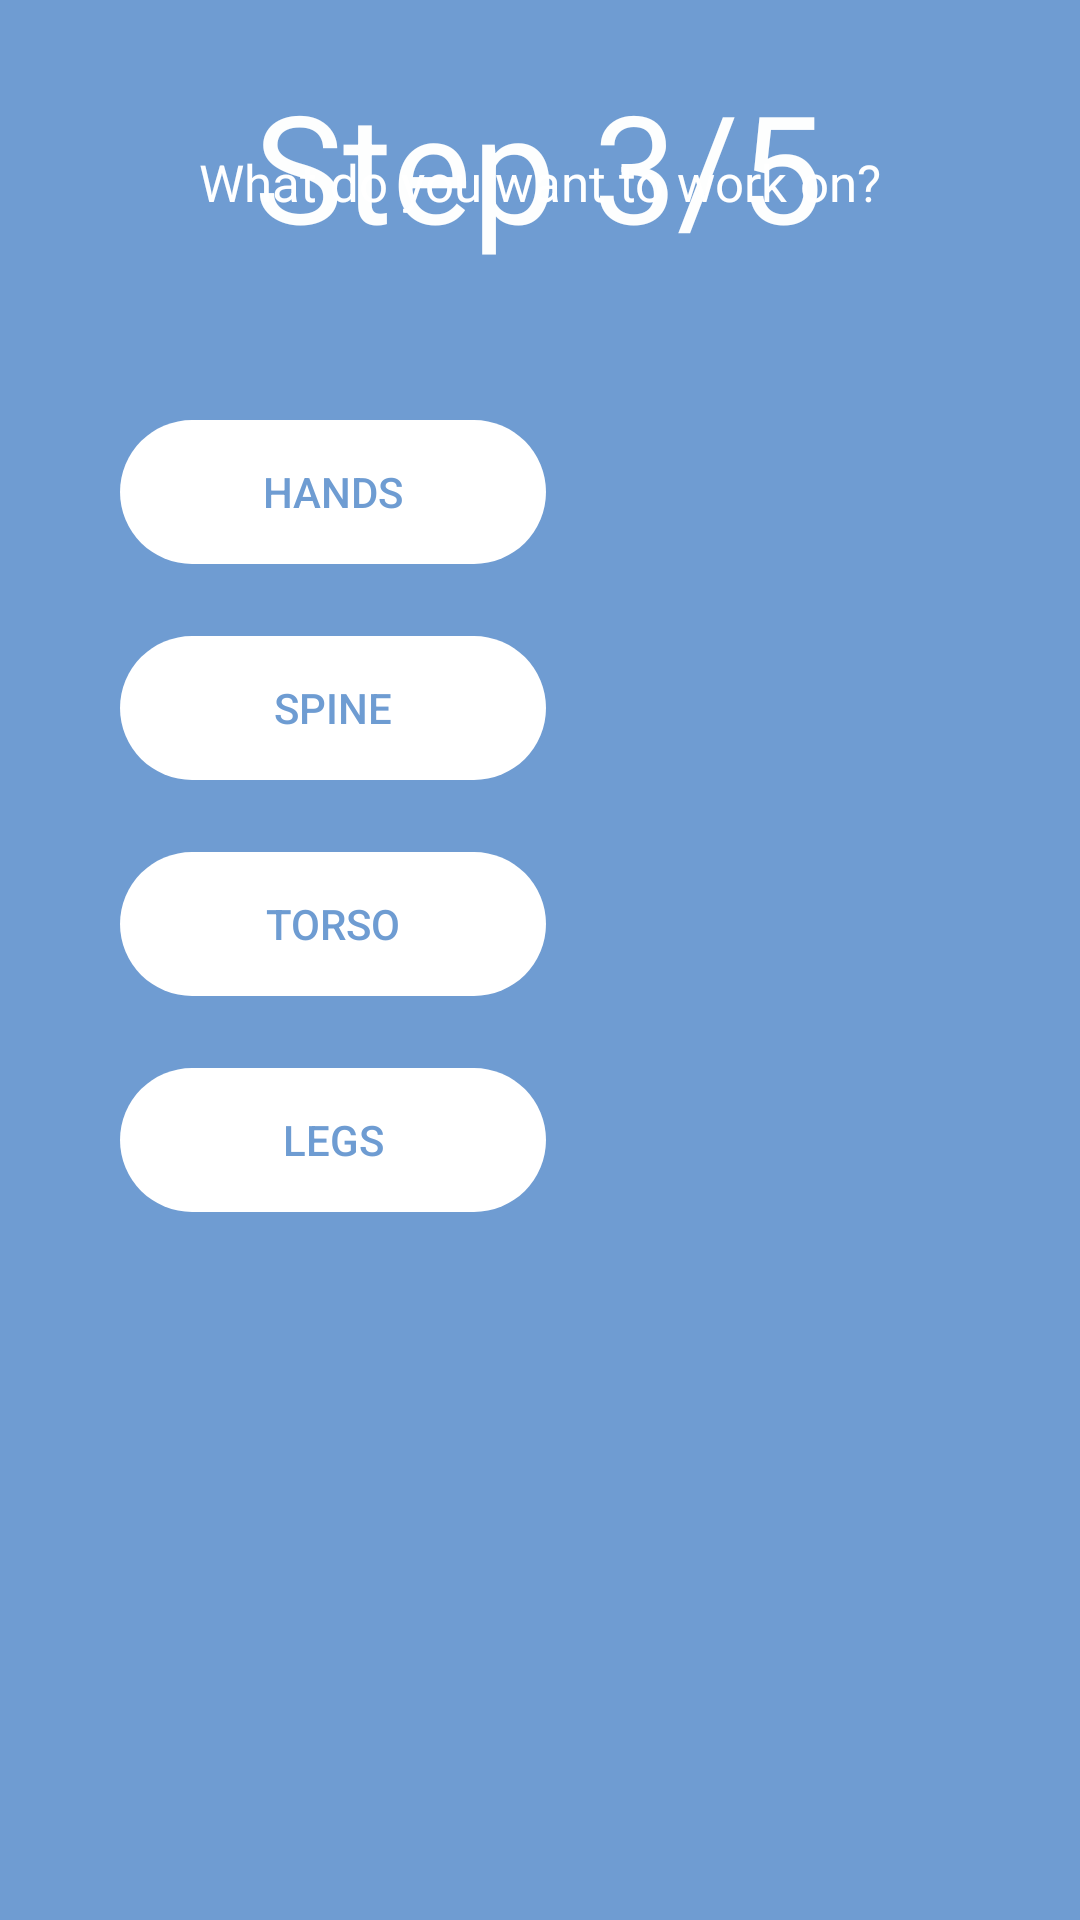

Produce the Android XML layout that renders to this screen, including the resource entries it uses.
<!-- AndroidManifest.xml: application theme Theme.Project -->
<!-- res/layout/activity_male.xml -->
<?xml version="1.0" encoding="utf-8"?>
<androidx.constraintlayout.widget.ConstraintLayout xmlns:android="http://schemas.android.com/apk/res/android"
    xmlns:app="http://schemas.android.com/apk/res-auto"
    xmlns:tools="http://schemas.android.com/tools"
    android:layout_width="match_parent"
    android:layout_height="match_parent"
    android:background="#6f9cd2"
    tools:context=".male">

    <ImageView
        android:id="@+id/imageView7"
        android:layout_width="294dp"
        android:layout_height="444dp"
        android:layout_marginStart="95dp"
        app:layout_constraintBottom_toBottomOf="parent"
        app:layout_constraintStart_toEndOf="@+id/button9"
        app:layout_constraintTop_toBottomOf="@+id/textView5"
        app:layout_constraintVertical_bias="0.0"
        app:srcCompat="@drawable/pacanchik" />

    <TextView
        android:id="@+id/textView3"
        android:layout_width="wrap_content"
        android:layout_height="wrap_content"
        android:layout_marginTop="35dp"
        android:text="Step 3/5"
        android:textColor="#fdfefe"
        android:textSize="50sp"
        app:layout_constraintBottom_toTopOf="@+id/textView5"
        app:layout_constraintEnd_toEndOf="parent"
        app:layout_constraintHorizontal_bias="0.497"
        app:layout_constraintStart_toStartOf="parent"
        app:layout_constraintTop_toTopOf="parent"
        app:layout_constraintVertical_bias="0.26" />

    <TextView
        android:id="@+id/textView5"
        android:layout_width="wrap_content"
        android:layout_height="wrap_content"
        android:layout_marginBottom="68dp"
        android:text="What do you want to work on?"
        android:textColor="#FFFFFF"
        android:textSize="17sp"
        app:layout_constraintBottom_toTopOf="@+id/button5"
        app:layout_constraintEnd_toEndOf="parent"
        app:layout_constraintStart_toStartOf="parent" />

    <androidx.appcompat.widget.AppCompatButton
        android:id="@+id/button6"
        android:layout_width="142dp"
        android:layout_height="48dp"
        android:layout_marginStart="40dp"
        android:layout_marginEnd="116dp"
        android:layout_marginBottom="24dp"
        android:background="@drawable/button"
        android:text="Spine"
        android:textColor="#6E9CD2"
        app:layout_constraintBottom_toTopOf="@+id/button9"
        app:layout_constraintEnd_toStartOf="@+id/imageView7"
        app:layout_constraintHorizontal_bias="0.0"
        app:layout_constraintStart_toStartOf="parent" />

    <androidx.appcompat.widget.AppCompatButton
        android:id="@+id/button5"
        android:layout_width="142dp"
        android:layout_height="48dp"
        android:layout_marginStart="40dp"
        android:layout_marginEnd="116dp"
        android:layout_marginBottom="24dp"
        android:background="@drawable/button"
        android:text="Hands"
        android:textColor="#6E9CD2"
        app:layout_constraintBottom_toTopOf="@+id/button6"
        app:layout_constraintEnd_toStartOf="@+id/imageView7"
        app:layout_constraintHorizontal_bias="0.0"
        app:layout_constraintStart_toStartOf="parent" />

    <androidx.appcompat.widget.AppCompatButton
        android:id="@+id/button10"
        android:layout_width="142dp"
        android:layout_height="48dp"
        android:layout_marginStart="40dp"
        android:layout_marginBottom="236dp"
        android:background="@drawable/button"
        android:text="Legs"
        android:textColor="#6E9CD2"
        app:layout_constraintBottom_toBottomOf="parent"
        app:layout_constraintEnd_toStartOf="@+id/imageView7"
        app:layout_constraintHorizontal_bias="0.0"
        app:layout_constraintStart_toStartOf="parent" />

    <androidx.appcompat.widget.AppCompatButton
        android:id="@+id/button9"
        android:layout_width="142dp"
        android:layout_height="48dp"
        android:layout_marginStart="40dp"
        android:layout_marginBottom="24dp"
        android:background="@drawable/button"
        android:text="Torso"
        android:textColor="#6E9CD2"
        app:layout_constraintBottom_toTopOf="@+id/button10"
        app:layout_constraintStart_toStartOf="parent" />

</androidx.constraintlayout.widget.ConstraintLayout>
<!-- resources referenced by this layout -->
<resources>
  <!-- drawable button (drawable) -->
  <shape xmlns:android="http://schemas.android.com/apk/res/android"
      android:shape="rectangle"
      android:tint="#ffffff">
      <corners android:radius="50dp"  />
  </shape>
  <style name="Theme.Project" parent="Theme.MaterialComponents.DayNight.NoActionBar">
          
          <item name="colorPrimary">#FC276897</item>
          <item name="colorPrimaryVariant">#FC276897</item>
          <item name="colorOnPrimary">@color/white</item>
          
          <item name="colorSecondary">@color/teal_200</item>
          <item name="colorSecondaryVariant">@color/teal_700</item>
          <item name="colorOnSecondary">@color/black</item>
          
          <item name="android:statusBarColor" tools:targetApi="l">?attr/colorPrimaryVariant</item>
          
      </style>
  <color name="white">#FFFFFFFF</color>
  <color name="teal_200">#FF03DAC5</color>
  <color name="teal_700">#FF018786</color>
  <color name="black">#FF000000</color>
</resources>
